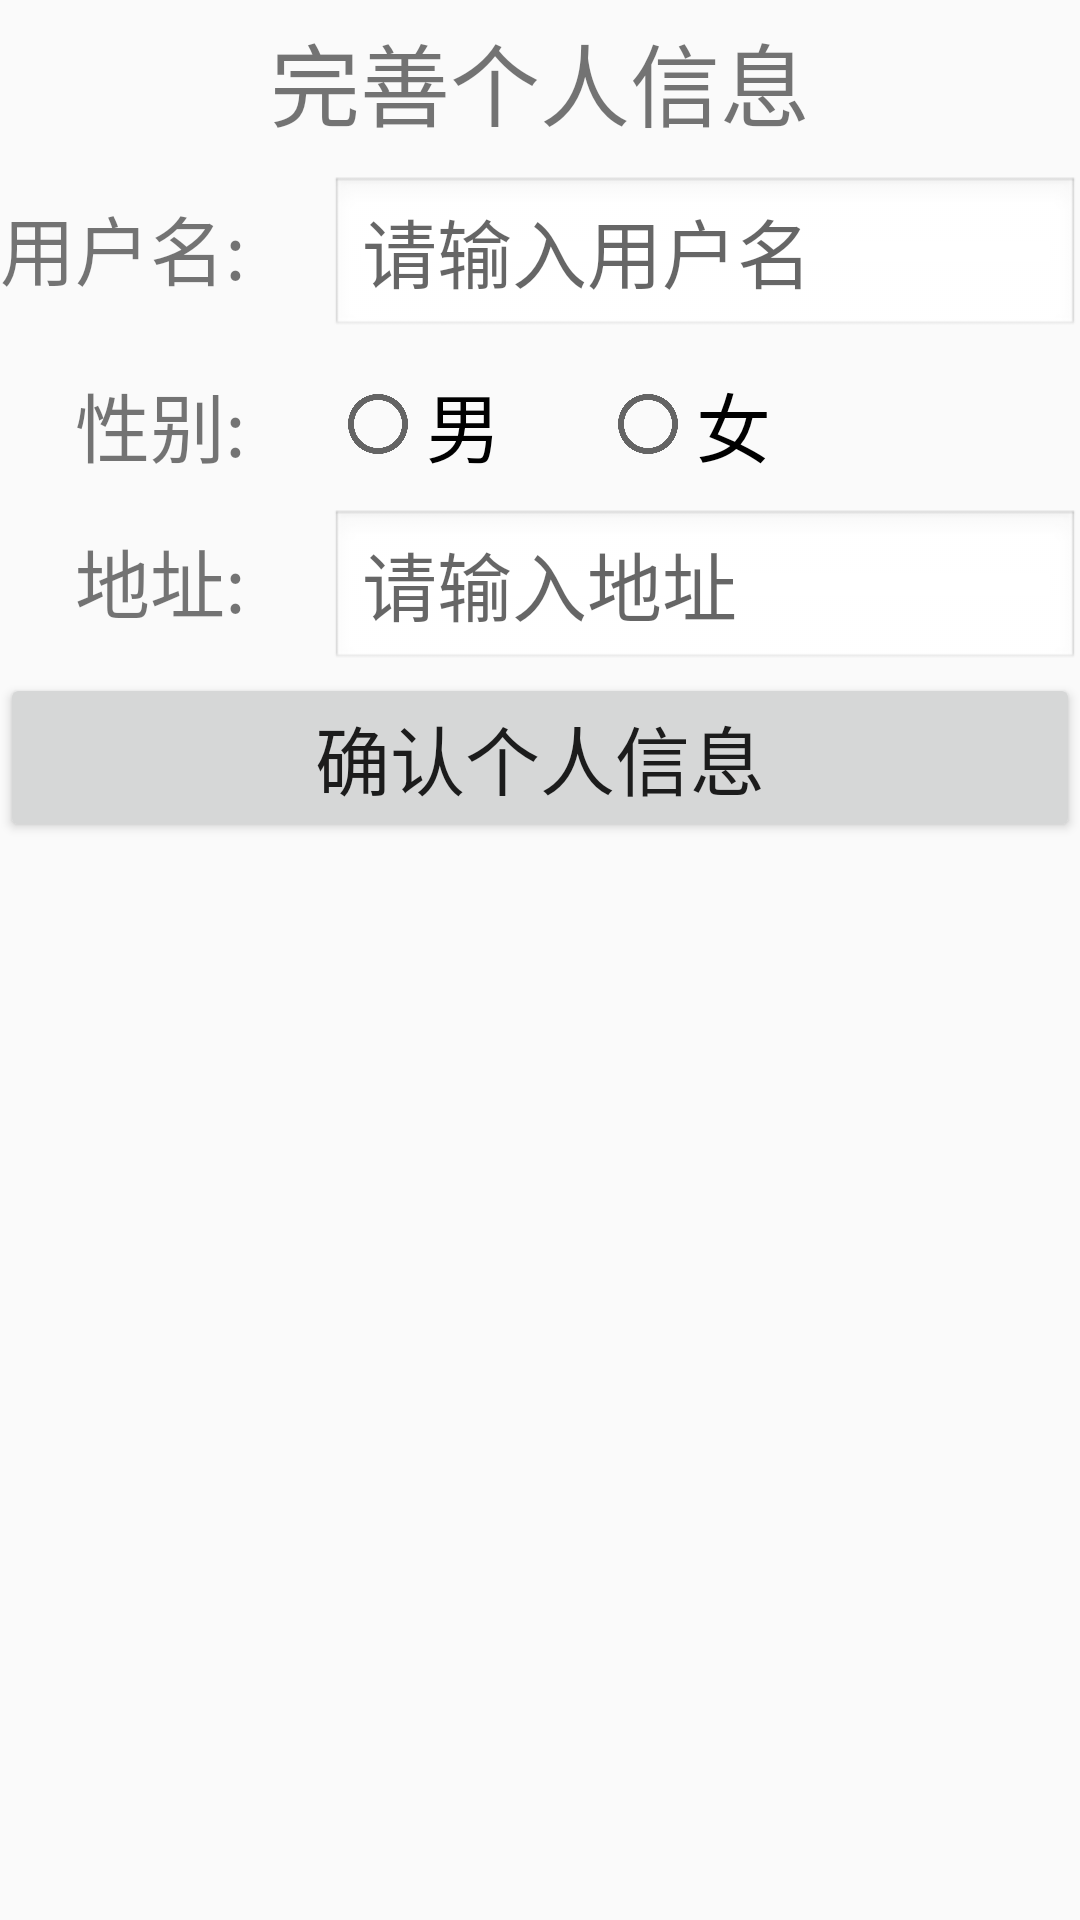

Reconstruct the res/layout file that produces this screen, plus the resources it refers to.
<!-- AndroidManifest.xml: application theme AppTheme -->
<!-- res/layout/activity_per_info.xml -->
<?xml version="1.0" encoding="utf-8"?>


<LinearLayout android:layout_width="match_parent"
    android:layout_height="match_parent"
    android:orientation="vertical"
    xmlns:android="http://schemas.android.com/apk/res/android">

    <LinearLayout
        android:layout_marginTop="5dp"
        android:orientation="vertical"
        android:layout_width="match_parent"
        android:layout_height="wrap_content">

        <TextView
            android:text="完善个人信息"
            android:textSize="30sp"
            android:gravity="center"
            android:layout_width="match_parent"
            android:layout_height="wrap_content"></TextView>

    </LinearLayout>

    <LinearLayout
        android:layout_width="match_parent"
        android:layout_height="wrap_content"
        android:orientation="horizontal"
        android:layout_marginTop="10dp">

        <TextView
            android:text="@string/tv_user_name"
            android:textSize="25sp"
            android:layout_width="100dp"
            android:layout_height="wrap_content"></TextView>

        <EditText
            android:id="@+id/et_user_name"
            android:textSize="25sp"
            android:layout_marginLeft="10dp"
            android:hint="@string/hint_user_name"
            android:background="@android:drawable/edit_text"
            android:layout_width="match_parent"
            android:layout_height="wrap_content"></EditText>


    </LinearLayout>

    <RadioGroup
        android:id="@+id/radio_group_sex"
        android:layout_width="match_parent"
        android:layout_height="wrap_content"
        android:orientation="horizontal"
        android:layout_marginTop="10dp">

        <TextView
            android:text="@string/tv_sex"
            android:textSize="25sp"
            android:layout_marginLeft="25dp"
            android:layout_width="75dp"
            android:layout_height="wrap_content"></TextView>

        <RadioButton
            android:id="@+id/radio_btn_male"
            android:text="@string/radio_btn_male"
            android:textSize="25sp"
            android:layout_width="80dp"
            android:layout_height="wrap_content"
            android:layout_marginLeft="10dp"></RadioButton>

        <RadioButton
            android:id="@+id/radio_btn_female"
            android:text="@string/radio_btn_female"
            android:textSize="25sp"
            android:layout_width="80dp"
            android:layout_height="wrap_content"
            android:layout_marginLeft="10dp"></RadioButton>

    </RadioGroup>


    <LinearLayout
        android:layout_width="match_parent"
        android:layout_height="wrap_content"
        android:orientation="horizontal"
        android:layout_marginTop="10dp">

    <TextView
        android:text="@string/tv_user_address"
        android:textSize="25sp"
        android:layout_width="75dp"
        android:layout_marginLeft="25dp"
        android:layout_height="wrap_content"></TextView>

    <EditText
        android:id="@+id/et_user_address"
        android:hint="@string/hint_user_address"
        android:layout_marginLeft="10dp"
        android:textSize="25sp"
        android:background="@android:drawable/edit_text"
        android:layout_width="match_parent"
        android:layout_height="wrap_content"></EditText>

    </LinearLayout>

    <Button
        android:id="@+id/btn_user_info"
        android:text="@string/btn_user_info"
        android:textSize="25sp"
        android:layout_width="match_parent"
        android:layout_height="wrap_content"></Button>

</LinearLayout>
<!-- resources referenced by this layout -->
<resources>
  <string name="btn_user_info">确认个人信息</string>
  <string name="hint_user_address">请输入地址</string>
  <string name="hint_user_name">请输入用户名</string>
  <string name="radio_btn_female">女</string>
  <string name="radio_btn_male">男</string>
  <string name="tv_sex">性别:</string>
  <string name="tv_user_address">地址:</string>
  <string name="tv_user_name">用户名:</string>
  <style name="AppTheme" parent="Theme.AppCompat.Light.DarkActionBar">
          
          <item name="colorPrimary">#FF69B4</item>
          <item name="colorPrimaryDark">@color/colorPrimaryDark</item>
          <item name="colorAccent">@color/colorAccent</item>
      </style>
  <color name="colorPrimaryDark">#00574B</color>
  <color name="colorAccent">#D81B60</color>
</resources>
